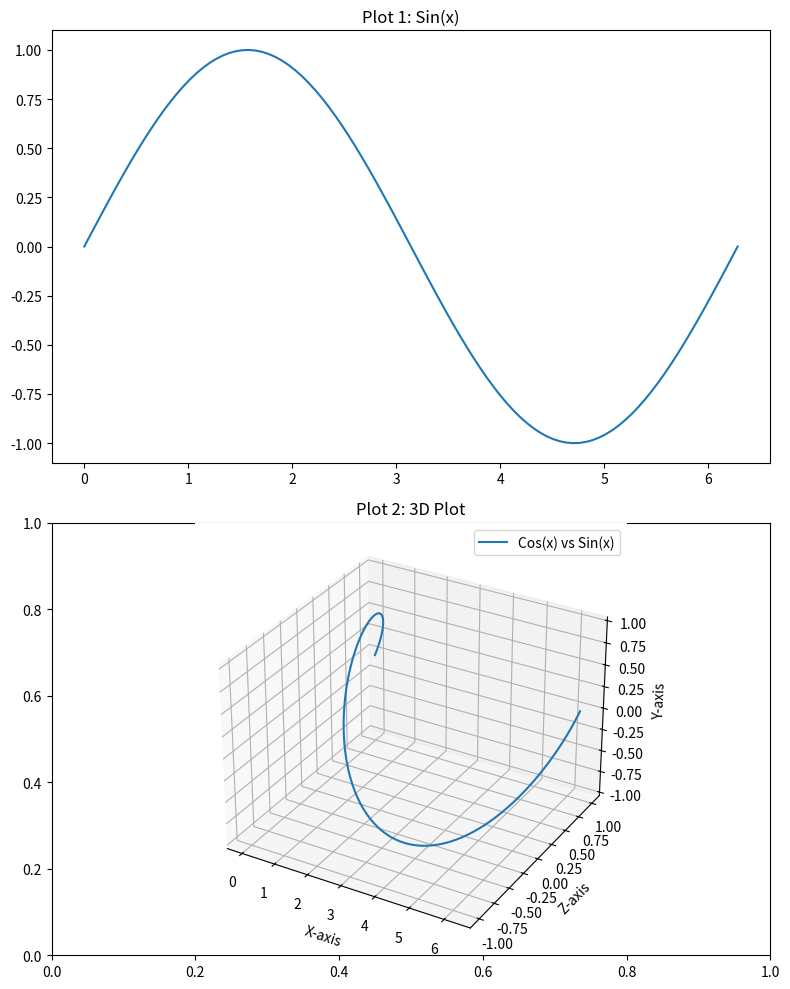

Write the Python code that produced this figure.
import matplotlib.pyplot as plt
from mpl_toolkits.mplot3d import Axes3D
import numpy as np

# Data for plotting
x = np.linspace(0, 2 * np.pi, 100)
y1 = np.sin(x)
z1 = np.cos(x)
z2 = x  # Additional data for the 3D plot

# Create a figure with multiple subplots
fig, axs = plt.subplots(2, 1, figsize=(8, 10))  # 2 rows, 1 column

# Plot on the first subplot
axs[0].plot(x, y1)
axs[0].set_title('Plot 1: Sin(x)')

# Plot on the second subplot as a 3D plot
axs[1] = fig.add_subplot(212, projection='3d')  # 2 rows, 1 column, subplot 2 (3D)
axs[1].plot(x, z1, y1, label='Cos(x) vs Sin(x)')
axs[1].set_title('Plot 2: 3D Plot')
axs[1].set_xlabel('X-axis')
axs[1].set_ylabel('Z-axis')
axs[1].set_zlabel('Y-axis')
axs[1].legend()

plt.tight_layout()  # Adjust layout for better spacing
plt.show()
